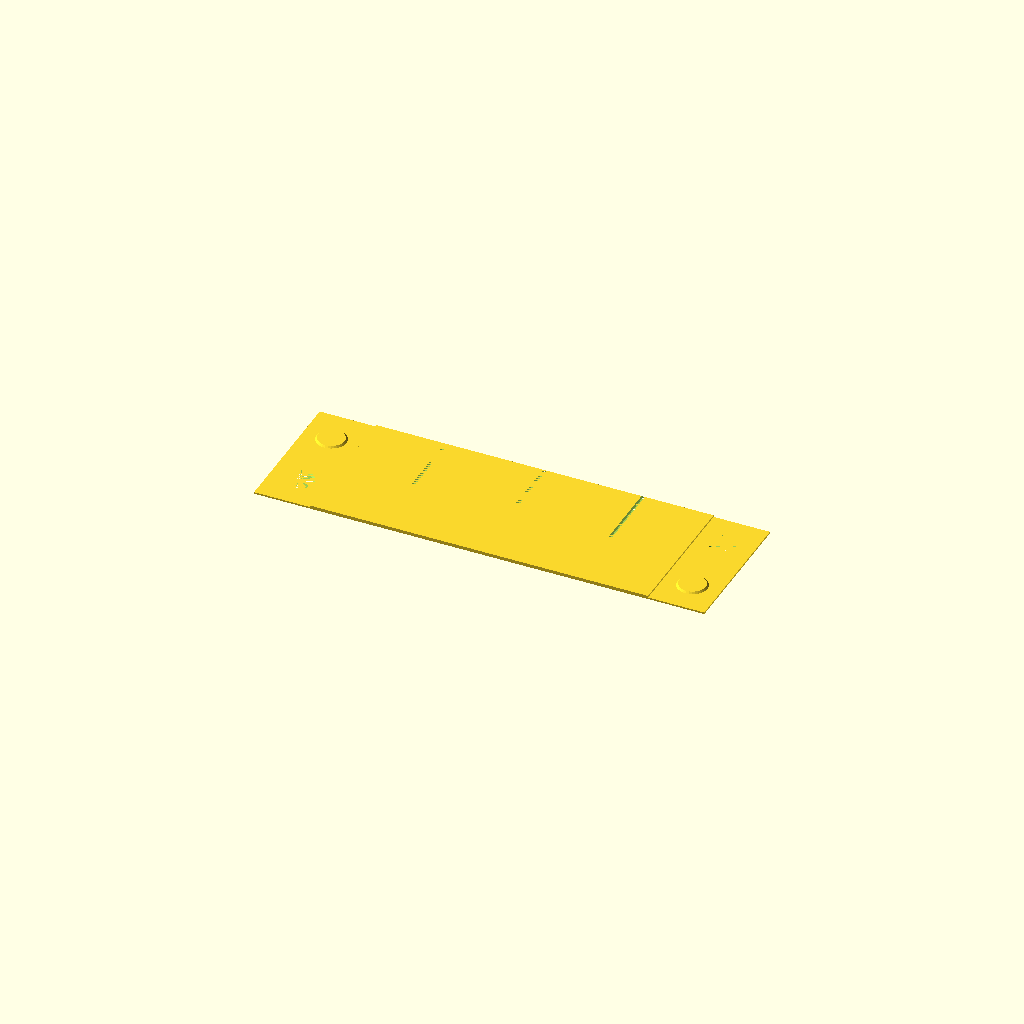
Cell 1: the model at its default parameters.
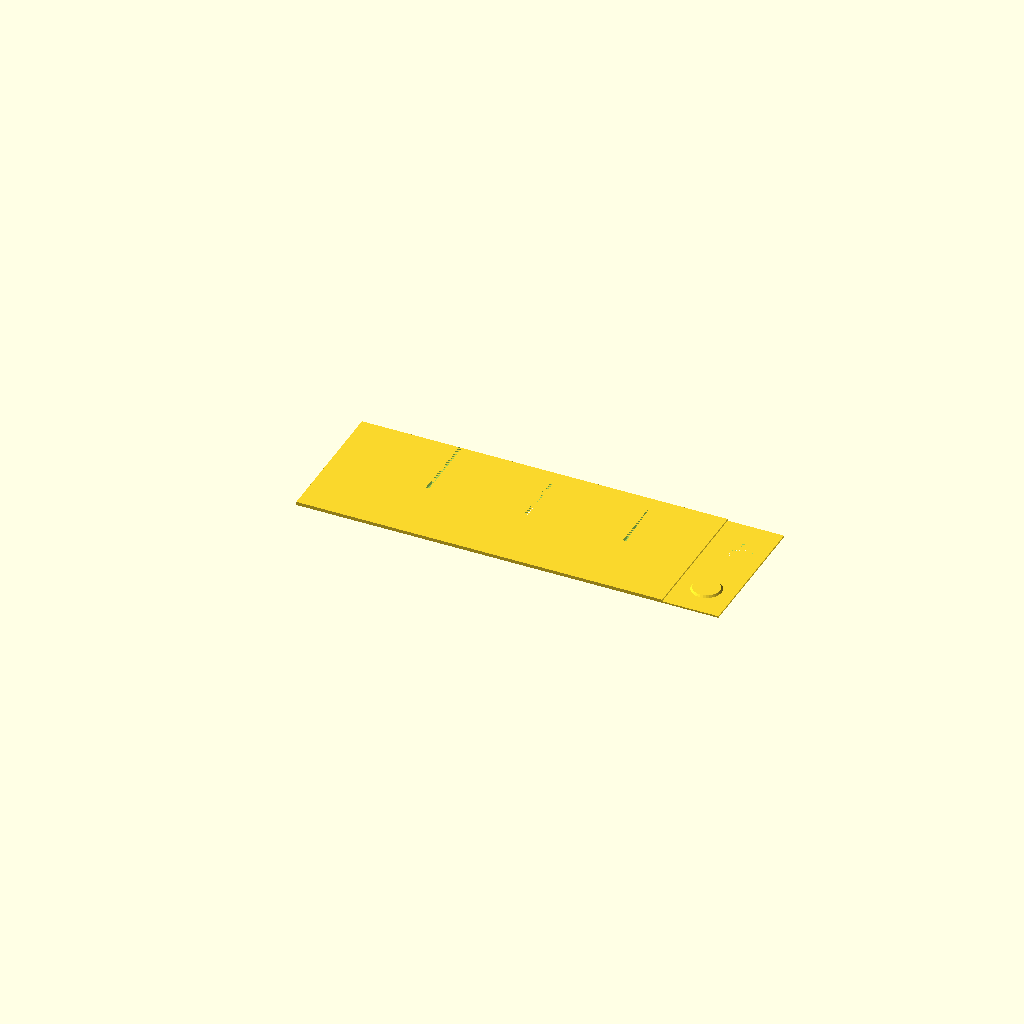
Cell 2 — Left_Top_Connector set to false, the other parameters unchanged.
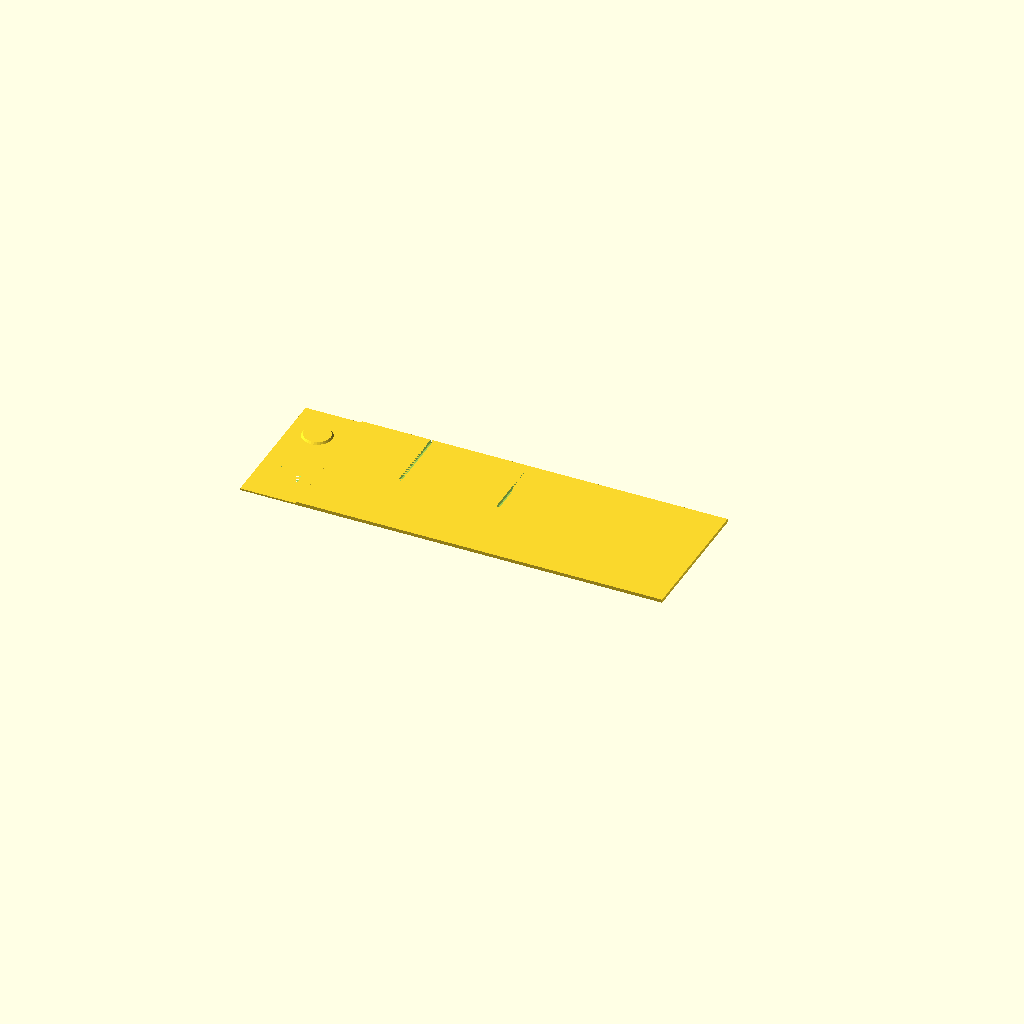
Cell 3 — Right_Bottom_Connector set to false, the other parameters unchanged.
One fixed orthographic camera (rotation 55°, 0°, 25°; colour scheme Cornfield) for every cell.
Source of the model, inputs/thingiverse/files/thing-2764423/files/Customizeable-Drawer-Divider.scad:
//!OpenSCAD

//The length of the divider
Divider_Length = 140;
//Wether to create a linear connector on the left/top end
Left_Top_Connector = true;
//Wether to invert the left/top connector
Left_Top_Connector_Inverted = false;
//Wether to create a linear connector on the right/bottom end
Right_Bottom_Connector = true;
//Wether to invert the right/bottom connector
Right_Bottom_Connector_Inverted = true;
//The positions to create a slit of Divider_Thickness width for perpendicular connections at
Positions_Connectors = [35, 70, 105];

//The height of the divider
Divider_Height = 50;
//The thickness of the divider (Should give an even number if diveded by layer height)
Divider_Thickness = 1.2;
//The length of overlap regions for connecting
Overlap_Length = 20;
//The diameter of the holes and knobs for connecting (Sould be smaller than Overlap_Length
Diameter_Connectors = 10;
//The amount of connectors per overlap region (Must be smaller than Divider_Height divided by Diameter_Connectors
Amount_Connectors = 2;
//Wether to ignore problems that could result in a failing print
Ignore_Problems = false;

//Circle Resolution
$fn = 32;

//Internal Calculations
Reduced_Divider_Length = Divider_Length - (Left_Top_Connector ? Overlap_Length / 2 : 0) - (Right_Bottom_Connector ? Overlap_Length / 2 : 0);
Left_Top_Offset = Left_Top_Connector ? Overlap_Length / 2 : 0;

if (!Ignore_Problems
    && (   (Overlap_Length < Diameter_Connectors)
        || ((Divider_Height / Diameter_Connectors) < Amount_Connectors)
        )
    )
    translate([0, Divider_Height, 0])
        text("Warning! Print might not give a good result", halign="center", valign="center");
difference() {
    cube([Reduced_Divider_Length, Divider_Height, Divider_Thickness], center=true);
    
    for (x = Positions_Connectors)
        translate([-Reduced_Divider_Length/2+x-Left_Top_Offset, Divider_Height/4, 0])
            cube([Divider_Thickness, Divider_Height/2, Divider_Thickness], center=true);
}

if (Left_Top_Connector) {
    translate([-(Reduced_Divider_Length+Overlap_Length)/2, 0, 0]) {
        if (Left_Top_Connector_Inverted)
            mirror([0,0,1])
                Connector();
        else
            Connector();
    }
}

if (Right_Bottom_Connector) {
    translate([(Reduced_Divider_Length+Overlap_Length)/2, 0, 0]) {
        rotate([180,0,0]) {
            if (Right_Bottom_Connector_Inverted)
                mirror([0,0,1])
                    Connector();
            else
                Connector();
        }
    }
}

module Connector() {
    union(){
        difference(){
            translate([0, 0, -Divider_Thickness/4])
                cube([Overlap_Length, Divider_Height, Divider_Thickness/2], center=true);
            
            for (i = [0 : 2 : Amount_Connectors - 1])
                translate([0, -Divider_Height/2 + ((i+0.5)*Divider_Height/Amount_Connectors), -Divider_Thickness/4])
                    cylinder(h=Divider_Thickness/2, r1=(Diameter_Connectors-Divider_Thickness/2)/2, r2=(Diameter_Connectors+Divider_Thickness/2)/2, center=true);
        }
        
        for (i = [1 : 2 : Amount_Connectors - 1])
                translate([0, -Divider_Height/2 + ((i+0.5)*Divider_Height/Amount_Connectors), Divider_Thickness/4])
                    cylinder(h=Divider_Thickness/2, r1=(Diameter_Connectors+Divider_Thickness/2)/2, r2=(Diameter_Connectors-Divider_Thickness/2)/2, center=true);
    }
}
Customizer parameters (derived from the source; name, type, default, range or options):
Divider_Length: number, default 140
Left_Top_Connector: bool, default true
Left_Top_Connector_Inverted: bool, default false
Right_Bottom_Connector: bool, default true
Right_Bottom_Connector_Inverted: bool, default true
Positions_Connectors: vector, default [35, 70, 105]
Divider_Height: number, default 50
Divider_Thickness: number, default 1.2
Overlap_Length: number, default 20
Diameter_Connectors: number, default 10
Amount_Connectors: number, default 2
Ignore_Problems: bool, default false
